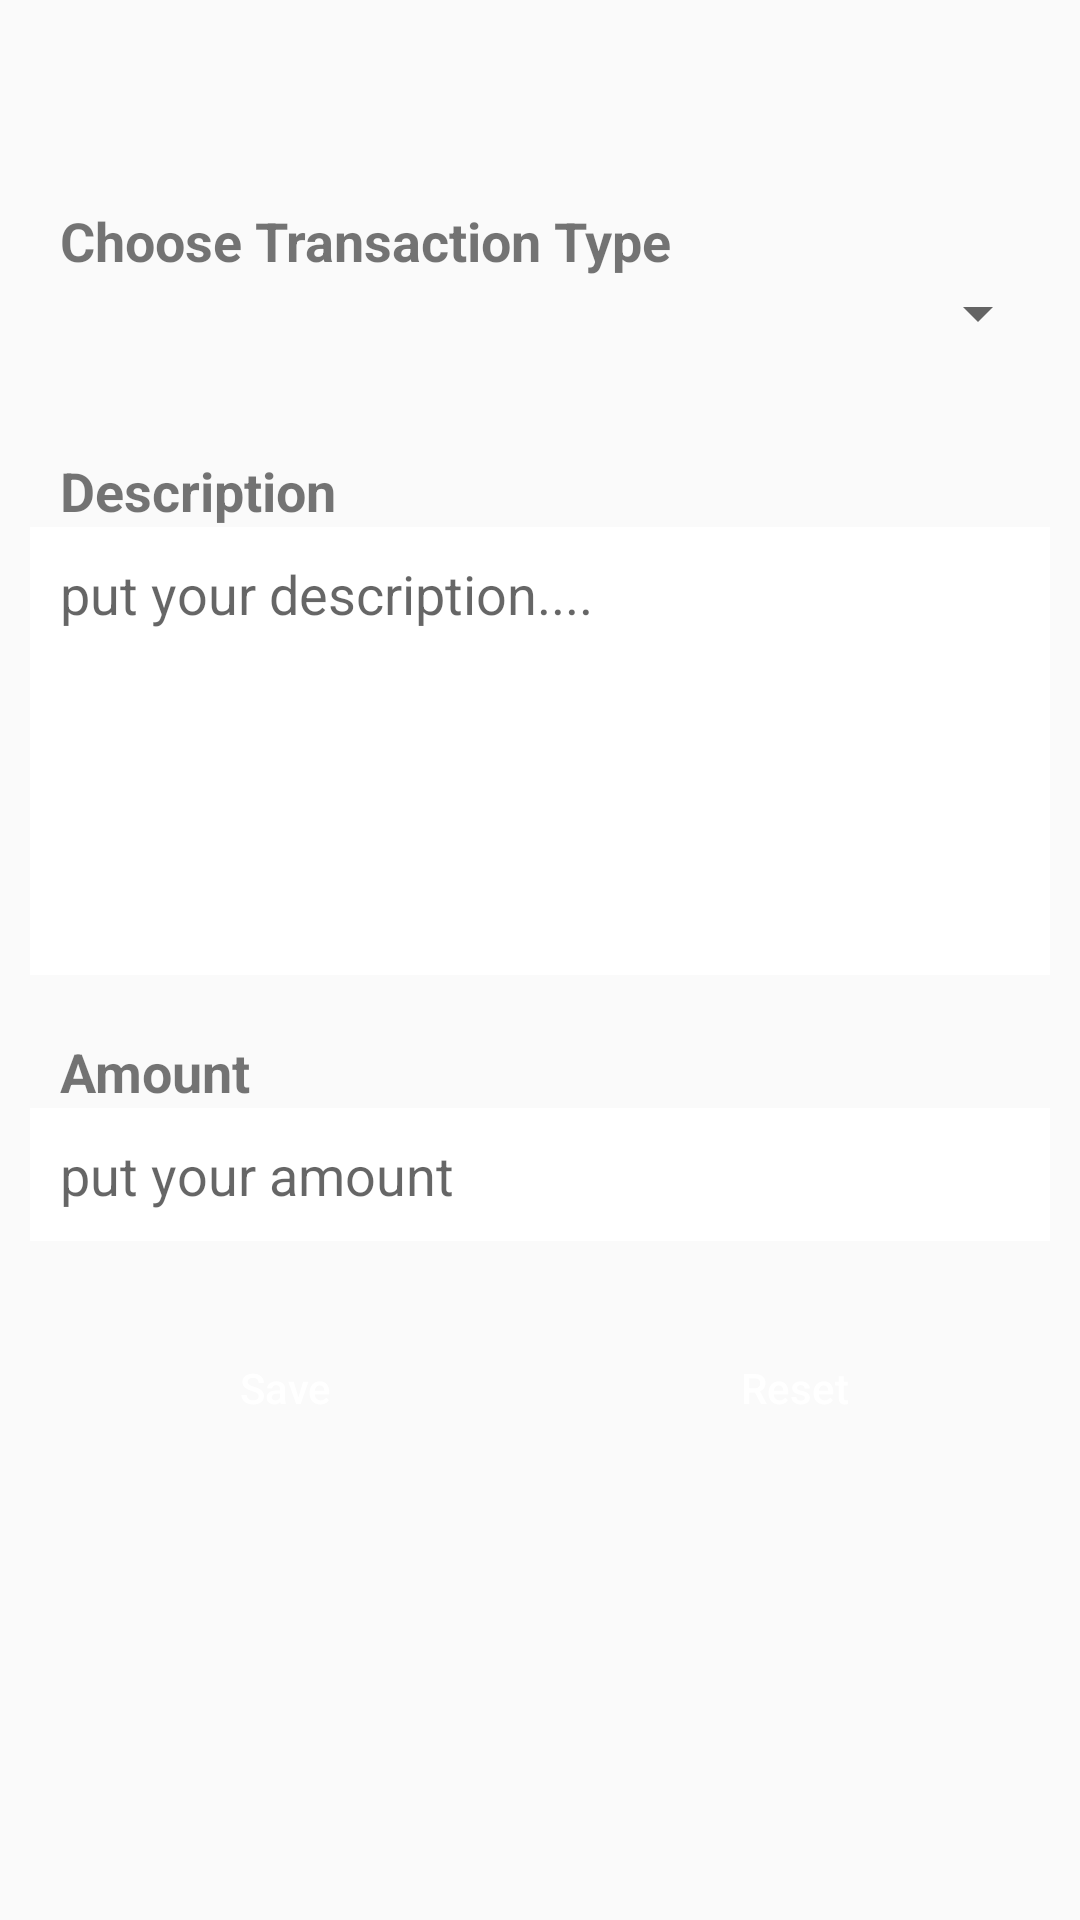

Reconstruct the res/layout file that produces this screen, plus the resources it refers to.
<!-- AndroidManifest.xml: application theme AppTheme -->
<!-- res/layout/fragment_admin__add__cost__income.xml -->
<ScrollView xmlns:android="http://schemas.android.com/apk/res/android"
    android:layout_width="match_parent"
    android:layout_height="match_parent"
    android:orientation="vertical"
    >
    <LinearLayout
        android:layout_width="match_parent"
        android:layout_height="match_parent"
        android:orientation="vertical"
        android:layout_gravity="center"
        android:layout_marginBottom="40dp"
        >
        <LinearLayout
            android:layout_width="match_parent"
            android:layout_height="wrap_content"
            android:orientation="vertical"
            android:layout_marginLeft="10dp"
            android:layout_marginRight="10dp"
            android:layout_marginTop="20dp"
            android:layout_marginBottom="10dp"
            >
            <TextView
                android:layout_width="match_parent"
                android:layout_height="wrap_content"
                android:text="Choose Transaction Type"
                style="@style/inputTextView"
                />
            <Spinner
                android:id="@+id/transaction_Sp"
                android:layout_width="match_parent"
                android:layout_height="wrap_content"
                />
        </LinearLayout>
        <LinearLayout
            android:layout_width="match_parent"
            android:layout_height="wrap_content"
            android:orientation="vertical"
            android:layout_marginLeft="10dp"
            android:layout_marginRight="10dp"
            android:layout_marginTop="20dp"
            android:layout_marginBottom="10dp"
            >
            <TextView
                android:layout_width="match_parent"
                android:layout_height="wrap_content"
                android:text="Description"
                style="@style/inputTextView"
                />
            <EditText
                android:layout_width="match_parent"
                android:layout_height="wrap_content"
                android:lines="6"
                android:id="@+id/messageEt"
                android:background="#fff"
                android:gravity="start"
                style="@style/editText"
                android:hint="put your description...."
                />
        </LinearLayout>
        
        <LinearLayout
            android:layout_width="match_parent"
            android:layout_height="wrap_content"
            android:orientation="vertical"
            android:layout_marginLeft="10dp"
            android:layout_marginRight="10dp"
            android:layout_marginBottom="10dp"
            >
            <TextView
                android:layout_width="match_parent"
                android:layout_height="wrap_content"
                android:text="Amount"
                style="@style/inputTextView"
                />
            <EditText
                android:id="@+id/amount_Et"
                android:layout_width="match_parent"
                android:layout_height="wrap_content"
                android:hint="put your amount"
                style="@style/editText"
                android:background="#FFF"
                android:inputType="numberDecimal"
                />
        </LinearLayout>
        
        <LinearLayout
            android:layout_width="match_parent"
            android:layout_height="wrap_content"
            android:orientation="horizontal"
            android:layout_marginLeft="10dp"
            android:layout_marginRight="10dp"
            android:layout_marginBottom="20dp"

            >
            <Button
                android:id="@+id/save_bt"
                android:layout_width="0dp"
                android:layout_weight="1"
                android:layout_height="wrap_content"
                android:text="Save"
                android:textColor="#FFFFFF"
                android:background="@drawable/custom_button_a"
                android:layout_margin="10dp"
                android:textAllCaps="false"

                />
            <Button
                android:id="@+id/reset_bt"
                android:layout_width="0dp"
                android:layout_weight="1"
                android:layout_height="wrap_content"
                android:text="Reset"
                android:layout_margin="10dp"
                android:textAllCaps="false"
                android:textColor="#FFFFFF"
                android:background="@drawable/custom_button_a"

                />
        </LinearLayout>
    </LinearLayout>

</ScrollView>
<!-- resources referenced by this layout -->
<resources>
  <style name="editText" parent="">
          <item name="android:padding">10dp</item>
          <item name="android:layout_marginBottom">5dp</item>
  
      </style>
  <style name="inputTextView" parent="">
          <item name="android:textStyle">bold</item>
          <item name="android:textSize">18sp</item>
          <item name="android:paddingLeft">10dp</item>
          <item name="android:paddingTop">5dp</item>
      </style>
  <style name="AppTheme" parent="Theme.AppCompat.Light.DarkActionBar">
          
          <item name="colorPrimary">@color/colorPrimary</item>
          <item name="colorPrimaryDark">@color/colorPrimaryDark</item>
          <item name="colorAccent">@color/colorAccent</item>
      </style>
  <color name="colorPrimary">#3F51B5</color>
  <color name="colorPrimaryDark">#303F9F</color>
  <color name="colorAccent">#FF4081</color>
</resources>
